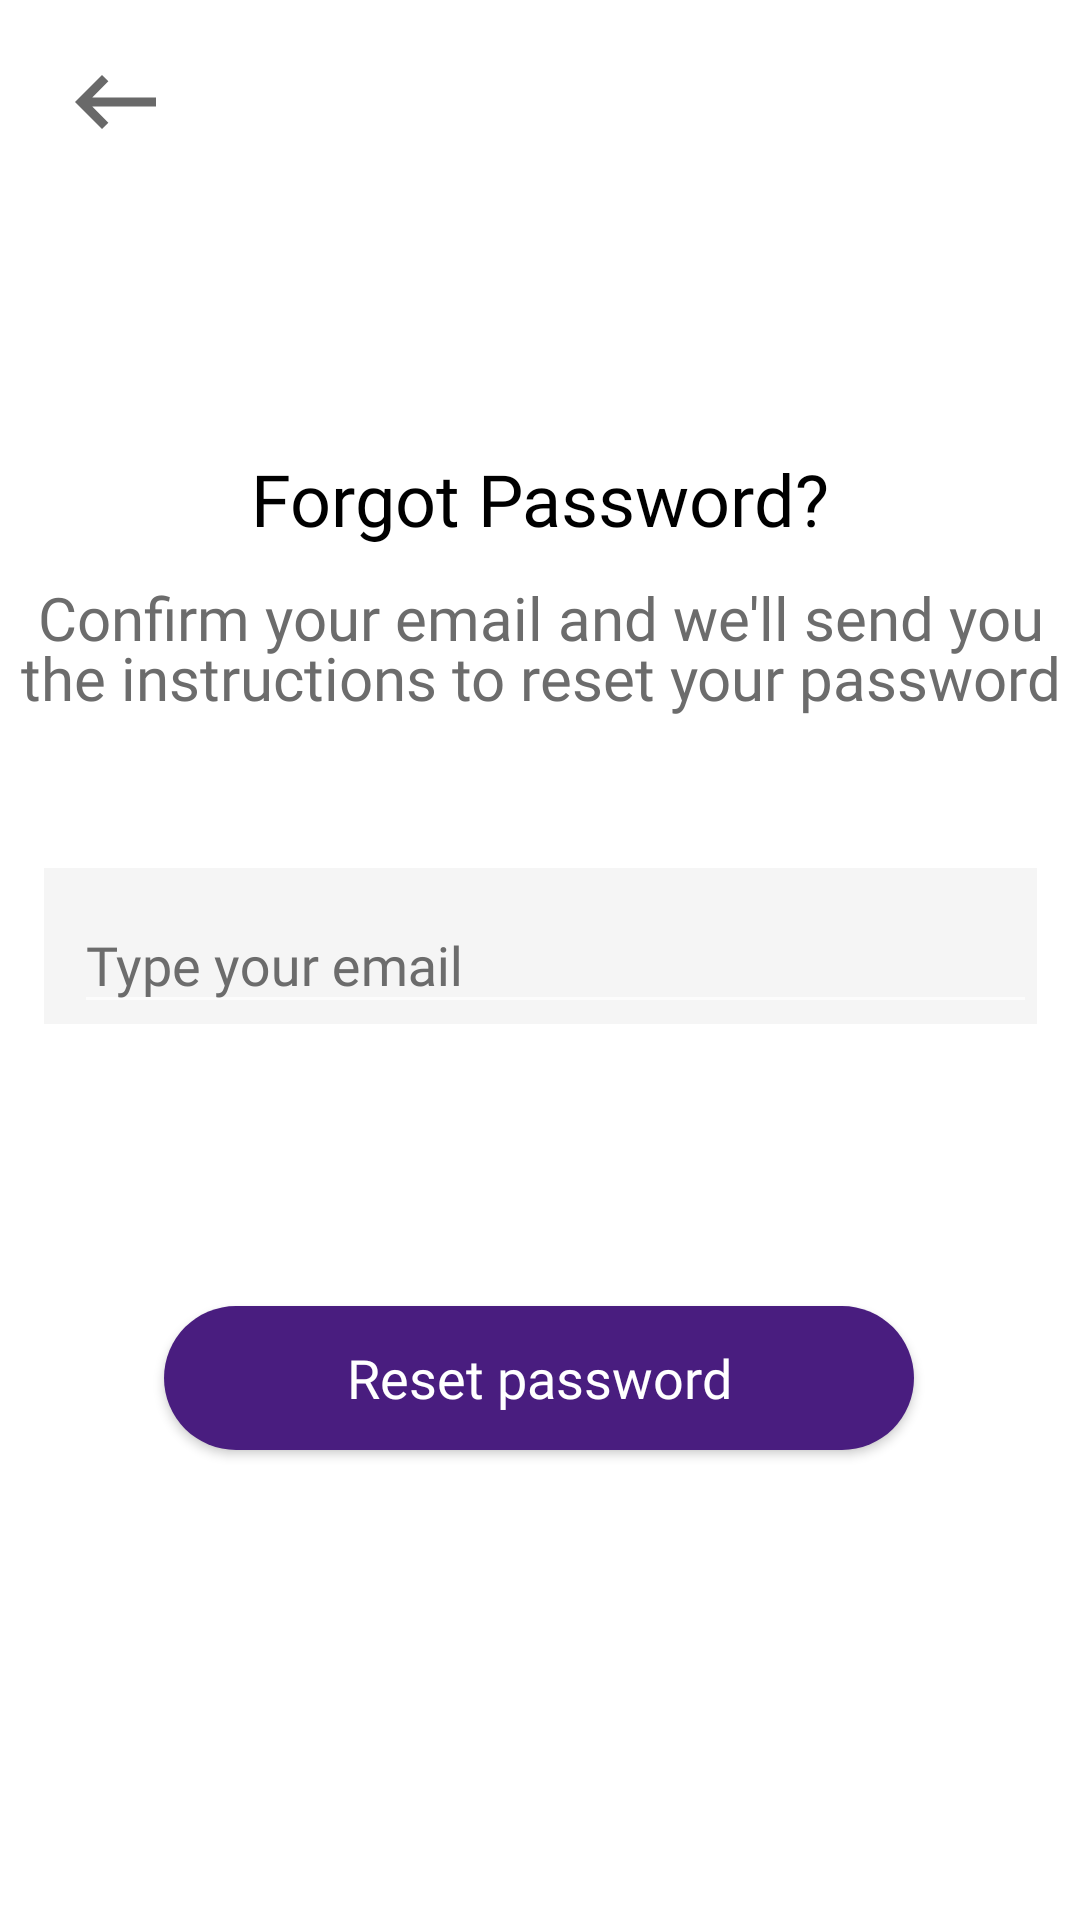

Android layout source for this screen:
<!-- AndroidManifest.xml: application theme Theme.AppCompat.NoActionBar -->
<!-- res/layout/activity_forgot_password.xml -->
<?xml version="1.0" encoding="utf-8"?>
<androidx.constraintlayout.widget.ConstraintLayout xmlns:android="http://schemas.android.com/apk/res/android"
    xmlns:app="http://schemas.android.com/apk/res-auto"
    xmlns:tools="http://schemas.android.com/tools"
    android:id="@+id/forgotPasswordLayout"
    android:layout_width="match_parent"
    android:layout_height="match_parent"
    android:background="@color/white"
    tools:context=".ForgotPassword">

    <ImageView
        android:layout_width="27dp"
        android:layout_height="18dp"
        android:layout_marginStart="25dp"
        android:layout_marginLeft="25dp"
        android:layout_marginTop="25dp"
        android:clickable="true"
        android:duplicateParentState="true"
        android:onClick="goBackToMainScreen"
        app:layout_constraintStart_toStartOf="parent"
        app:layout_constraintTop_toTopOf="parent"
        app:srcCompat="@drawable/back_black_icon" />

    <TextView
        android:id="@+id/textView"
        android:layout_width="wrap_content"
        android:layout_height="wrap_content"
        android:layout_marginTop="150dp"
        android:fontFamily="@font/jaldi_bold"
        android:text="Forgot Password?"
        android:textColor="#000000"
        android:textSize="24sp"
        app:layout_constraintEnd_toEndOf="parent"
        app:layout_constraintStart_toStartOf="parent"
        app:layout_constraintTop_toTopOf="parent" />

    <TextView
        android:id="@+id/textView4"
        android:layout_width="wrap_content"
        android:layout_height="wrap_content"
        android:layout_marginTop="10dp"
        android:fontFamily="@font/jaldi"
        android:gravity="center"
        android:lineHeight="20dp"
        android:text="Confirm your email and we'll send you the instructions to reset your password"
        android:textAlignment="center"
        android:textColor="#6C6C6C"
        android:textSize="20sp"
        app:layout_constraintEnd_toEndOf="parent"
        app:layout_constraintTop_toBottomOf="@+id/textView" />

    <com.google.android.material.textfield.TextInputLayout
        android:id="@+id/forgotPasswordEmailInputLayout"
        android:layout_width="331dp"
        android:layout_height="52dp"
        android:layout_marginTop="50dp"
        android:background="#F5F5F5"
        android:fontFamily="@font/jaldi"
        android:paddingLeft="10dp"
        android:singleLine="true"
        android:textColor="#000000"
        android:textColorHint="#6C6C6C"
        app:layout_constraintEnd_toEndOf="parent"
        app:layout_constraintStart_toStartOf="parent"
        app:layout_constraintTop_toBottomOf="@+id/textView4">

        <com.google.android.material.textfield.TextInputEditText
            android:id="@+id/forgotPasswordEmailId"
            android:layout_width="match_parent"
            android:layout_height="match_parent"
            android:fontFamily="@font/jaldi"
            android:hint="Type your email"
            android:inputType="textEmailAddress"
            android:textColor="#000000" />
    </com.google.android.material.textfield.TextInputLayout>

    <Button
        android:id="@+id/button_resetPassword"
        android:layout_width="250dp"
        android:layout_height="wrap_content"
        android:layout_marginTop="196dp"
        android:background="@drawable/rounded_shape_dark_purple"
        android:fontFamily="@font/jaldi_bold"
        android:onClick="resetPassword"
        android:text="Reset password"
        android:textAllCaps="false"
        android:textSize="18sp"
        app:layout_constraintEnd_toEndOf="parent"
        app:layout_constraintHorizontal_bias="0.496"
        app:layout_constraintStart_toStartOf="parent"
        app:layout_constraintTop_toBottomOf="@+id/textView4" />


</androidx.constraintlayout.widget.ConstraintLayout>
<!-- resources referenced by this layout -->
<resources>
  <color name="white">#FFFFFFFF</color>
  <!-- drawable back_black_icon (drawable) -->
  <?xml version="1.0" encoding="utf-8"?>
  <vector xmlns:android="http://schemas.android.com/apk/res/android"
      android:width="27dp"
      android:height="18dp"
      android:viewportWidth="27"
      android:viewportHeight="18">
      <path
          android:fillColor="#696969"
          android:pathData="M27 7.5H5.75l5.37-5.38L9 0L0 9l9 9l2.12-2.12l-5.37-5.38H27v-3z"/>
  </vector>
  <!-- drawable rounded_shape_dark_purple (drawable) -->
  <?xml version="1.0" encoding="utf-8"?>
  <shape
      xmlns:android="http://schemas.android.com/apk/res/android"
      android:shape="rectangle"   >
  
      <solid
          android:color="#491D7F" >
      </solid>
  
      <corners
          android:radius="35dp"   >
      </corners>
  
  </shape>
</resources>
